Run: headless pygame with SDL's dummy video driver; simulated clock (each Clock.tick advances the game by its frame time, no real sleeping); random seed 0; keys injected as events and as key.get_pressed() state; no mouse input.
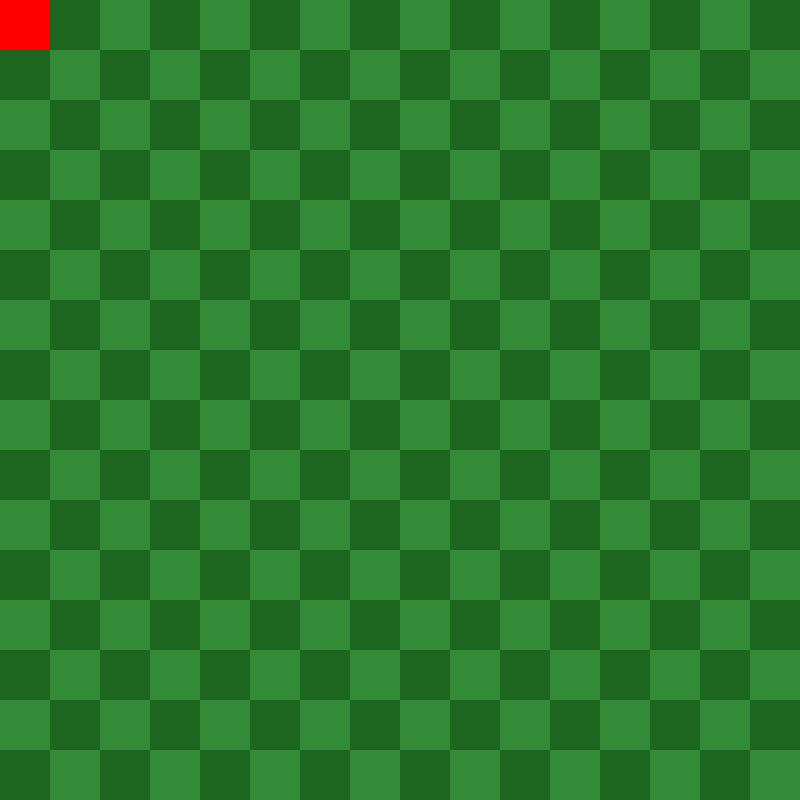
Frame 1 of 4 · flips 1–60 · no input
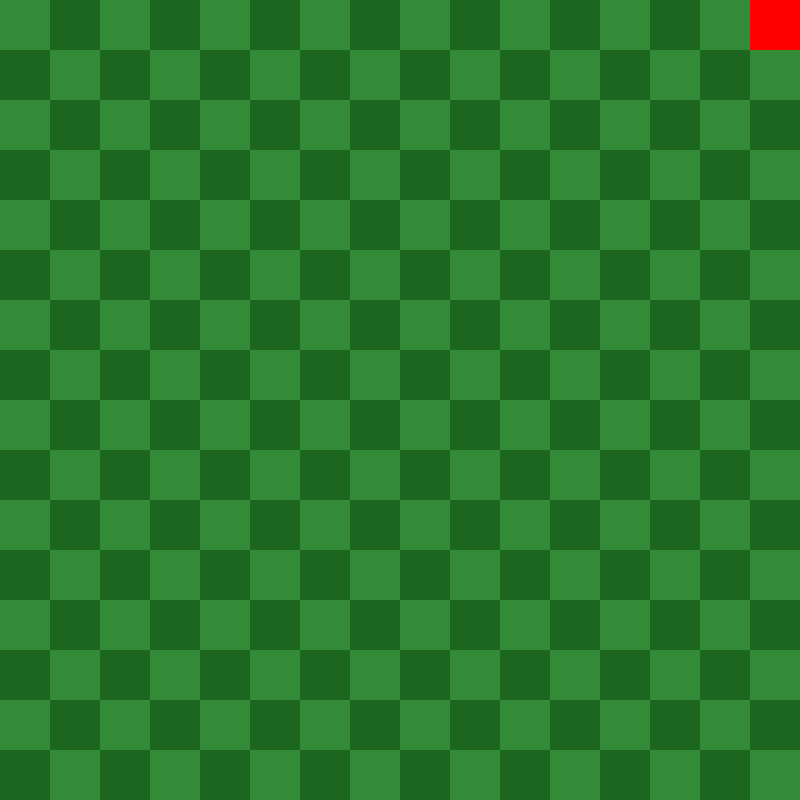
Frame 2 of 4 · flips 61–180 · tapped SPACE, RETURN · held RIGHT (→), D
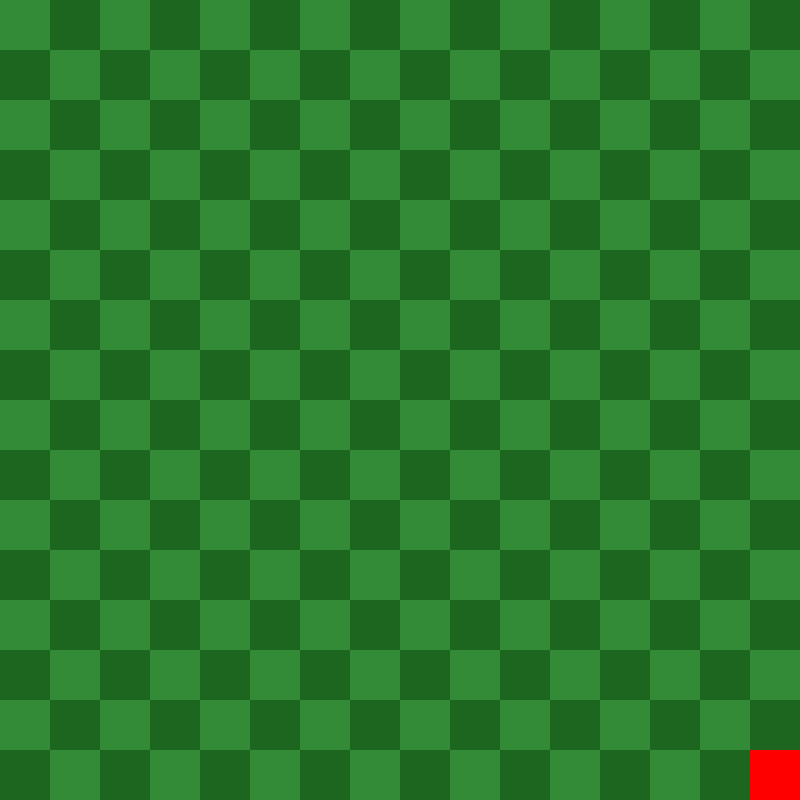
Frame 3 of 4 · flips 181–300 · held DOWN (↓), S
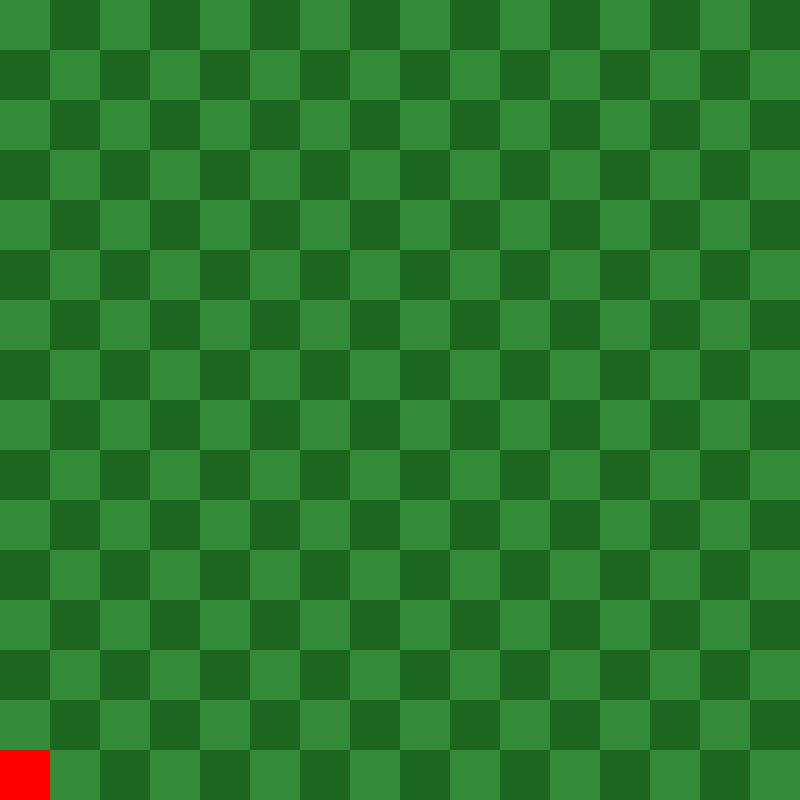
Frame 4 of 4 · flips 301–420 · held LEFT (←), A, UP (↑), W

The pygame program that drew these frames:

#Grid Movement System
#2025-05-16

import pygame

pygame.init()
size = (800,800)
screen = pygame.display.set_mode(size)

#colours
RED = (255,0,0)
GRASS1 = (51, 138, 55)
GRASS2 = (29, 102, 32)
GREEN = (0,255,0)
BLUE = (0,0,255)
BLACK = (0,0,0)
WHITE = (255,255,255)

#setting grid
def grid_draw(pX,pY):
    row = []
    for i in range(16):
        if i % 2 == 0:
            row.append(0)
        elif i % 2 == 1:
            row.append(1)
    rowR = list(reversed(row))
    grid = []
    for i in range(16):
        if i%2 == 0:
            grid.append(row[:])
        elif i%2 == 1:
            grid.append(rowR[:])            
    grid[pY][pX] = 2
    for y in range(len(grid)):
        for x in range(len(grid[y])):
            if grid[y][x] == 0:
                square = GRASS1
            elif grid[y][x] == 1:
                square = GRASS2
            elif grid[y][x] == 2:
                square = RED
            pygame.draw.rect(screen,square,[x*50,y*50,50,50])

#User input for movement            
def player_movement(pX, pY):
    keys = pygame.key.get_pressed()
    pygame.time.delay(50)
    
    if keys[pygame.K_a]: 
        if 0 < pX <= 15:
            pX -= 1
    elif keys[pygame.K_d]: 
        if 0 <= pX < 15:
            pX += 1
    elif keys[pygame.K_w]: 
        if 0 < pY <= 15:
            pY -= 1
    elif keys[pygame.K_s]: 
        if 0 <= pY < 15:
            pY += 1
            
    return pX, pY

pX = 0
pY = 0
clock = pygame.time.Clock()  
running = True
while running:
    screen.fill(BLACK)
    events = pygame.event.get()
    for event in events:
        if event.type == pygame.QUIT:
            running = False
            
    pX, pY = player_movement(pX,pY)   
    grid_draw(pX,pY)   
    pygame.display.flip()
    clock.tick(120)
pygame.quit()

    
